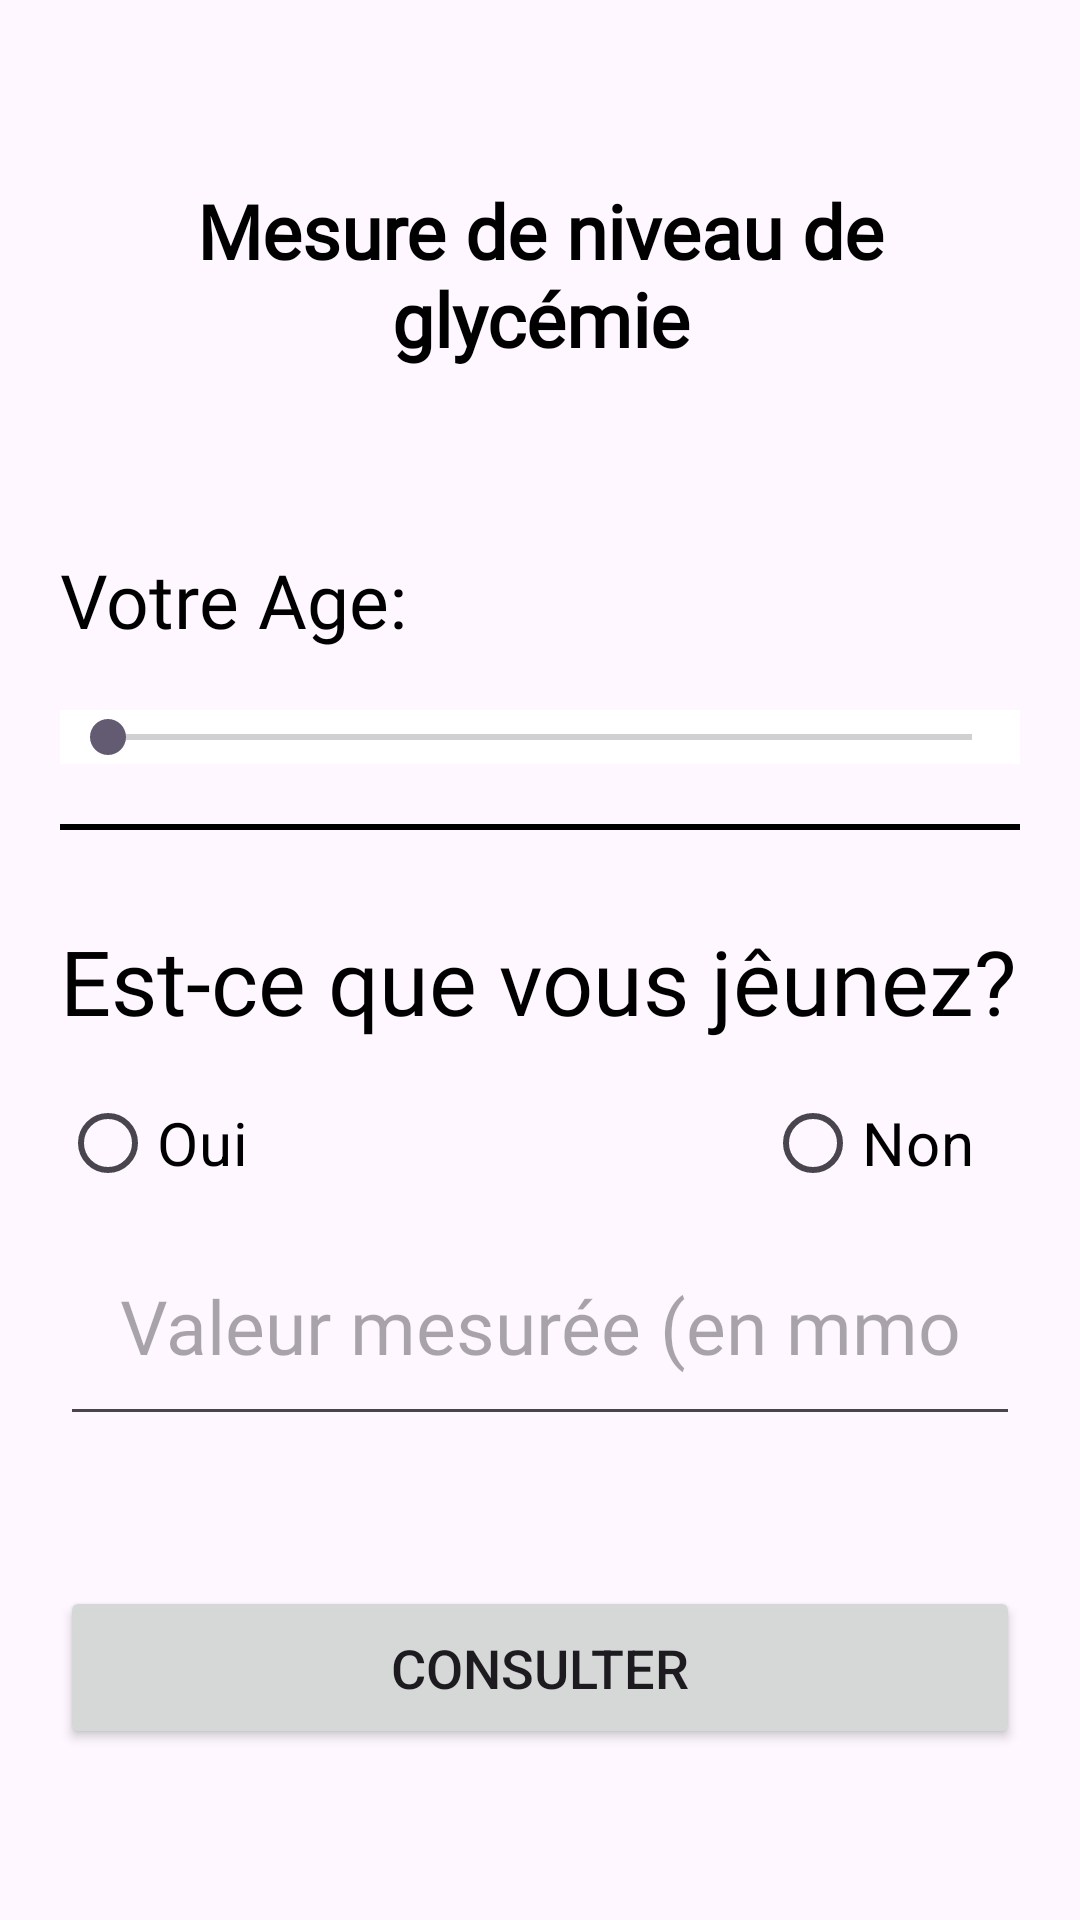

Android layout source for this screen:
<!-- AndroidManifest.xml: application theme Theme.Mesure_Glycémie -->
<!-- res/layout/activity_main.xml -->
<?xml version="1.0" encoding="utf-8"?>
<LinearLayout xmlns:android="http://schemas.android.com/apk/res/android"
    xmlns:app="http://schemas.android.com/apk/res-auto"
    xmlns:tools="http://schemas.android.com/tools"
    android:layout_width="match_parent"
    android:layout_height="match_parent"
    android:background="@drawable/app_background"
    android:orientation="vertical"
    android:padding="20dp"
    tools:context=".Vue.MainActivity"
    >

    <TextView
        android:layout_width="wrap_content"
        android:layout_height="wrap_content"
        android:fontFamily="@font/playfair_display"
        android:layout_marginTop="10dp"
        android:padding="30dp"
        android:text="Mesure de niveau de glycémie"
        android:textSize="25sp"
        android:gravity="center"

        android:textColor="@color/black"
        android:textStyle="bold"
        />
    <TextView
        android:id="@+id/votreAge"
        android:layout_width="wrap_content"
        android:layout_height="wrap_content"
        android:fontFamily="@font/playfair_display"
        android:layout_marginTop="30dp"
        android:text="Votre Age:"
        android:textSize="25sp"
        android:textStyle="normal"
        android:textColor="@color/black"
        />
    <SeekBar
        android:layout_width="match_parent"
        android:layout_height="wrap_content"
        android:max="120"
        android:id="@+id/sbAge"
        android:layout_marginTop="20dp"
        android:background="@color/white"
        android:outlineSpotShadowColor="@color/black"
        android:outlineProvider="paddedBounds"
        />

    <View
        android:layout_marginTop="20dp"
        android:layout_width="match_parent"
        android:layout_height="2dp"
        android:background="#000000" />

    <TextView
        android:layout_width="wrap_content"
        android:layout_height="wrap_content"
        android:fontFamily="@font/playfair_display"
        android:layout_marginTop="30dp"
        android:text="Est-ce que vous jêunez?"
        android:textSize="30sp"
        android:textStyle="normal"
        android:textColor="@color/black"

        />

    <RadioGroup
        android:layout_width="match_parent"
        android:layout_height="wrap_content"
        android:orientation="horizontal"
        android:layout_marginTop="10dp"
        android:id="@+id/rbGrp">

        <RadioButton
            android:id="@+id/rbtOui"
            android:layout_width="0dp"
            android:layout_height="48dp"
            android:layout_weight="1"
            android:text="Oui"
            android:textColor="@color/black"
            android:textSize="20sp"
            android:layout_marginRight="150dp"/>
        <RadioButton
            android:id="@+id/rbtNon"
            android:layout_width="0dp"
            android:layout_height="48dp"
            android:layout_weight="1"
            android:text="Non"
            android:textColor="@color/black"
            android:textSize="20sp" />

    </RadioGroup>

    <EditText
        android:id="@+id/vm"
        android:layout_width="match_parent"
        android:layout_height="wrap_content"
        android:fontFamily="@font/playfair_display"
        android:hint="Valeur mesurée (en mmol/l)"
        android:inputType="numberDecimal"
        android:padding="20dp"
        android:textSize="25sp" />
    <Button
        android:id="@+id/btn"
        android:layout_width="match_parent"
        android:layout_height="wrap_content"
        android:layout_marginTop="50dp"
        android:text="CONSULTER"
        android:textSize="18sp"
        android:padding="15dp"
        />


</LinearLayout>
<!-- resources referenced by this layout -->
<resources>
  <color name="black">#FF000000</color>
  <color name="white">#FFFFFFFF</color>
  <style name="Theme.Mesure_Glycémie" parent="Base.Theme.Mesure_Glycémie" />
  <style name="Base.Theme.Mesure_Glycémie" parent="Theme.Material3.DayNight.NoActionBar">
          
          
      </style>
</resources>
